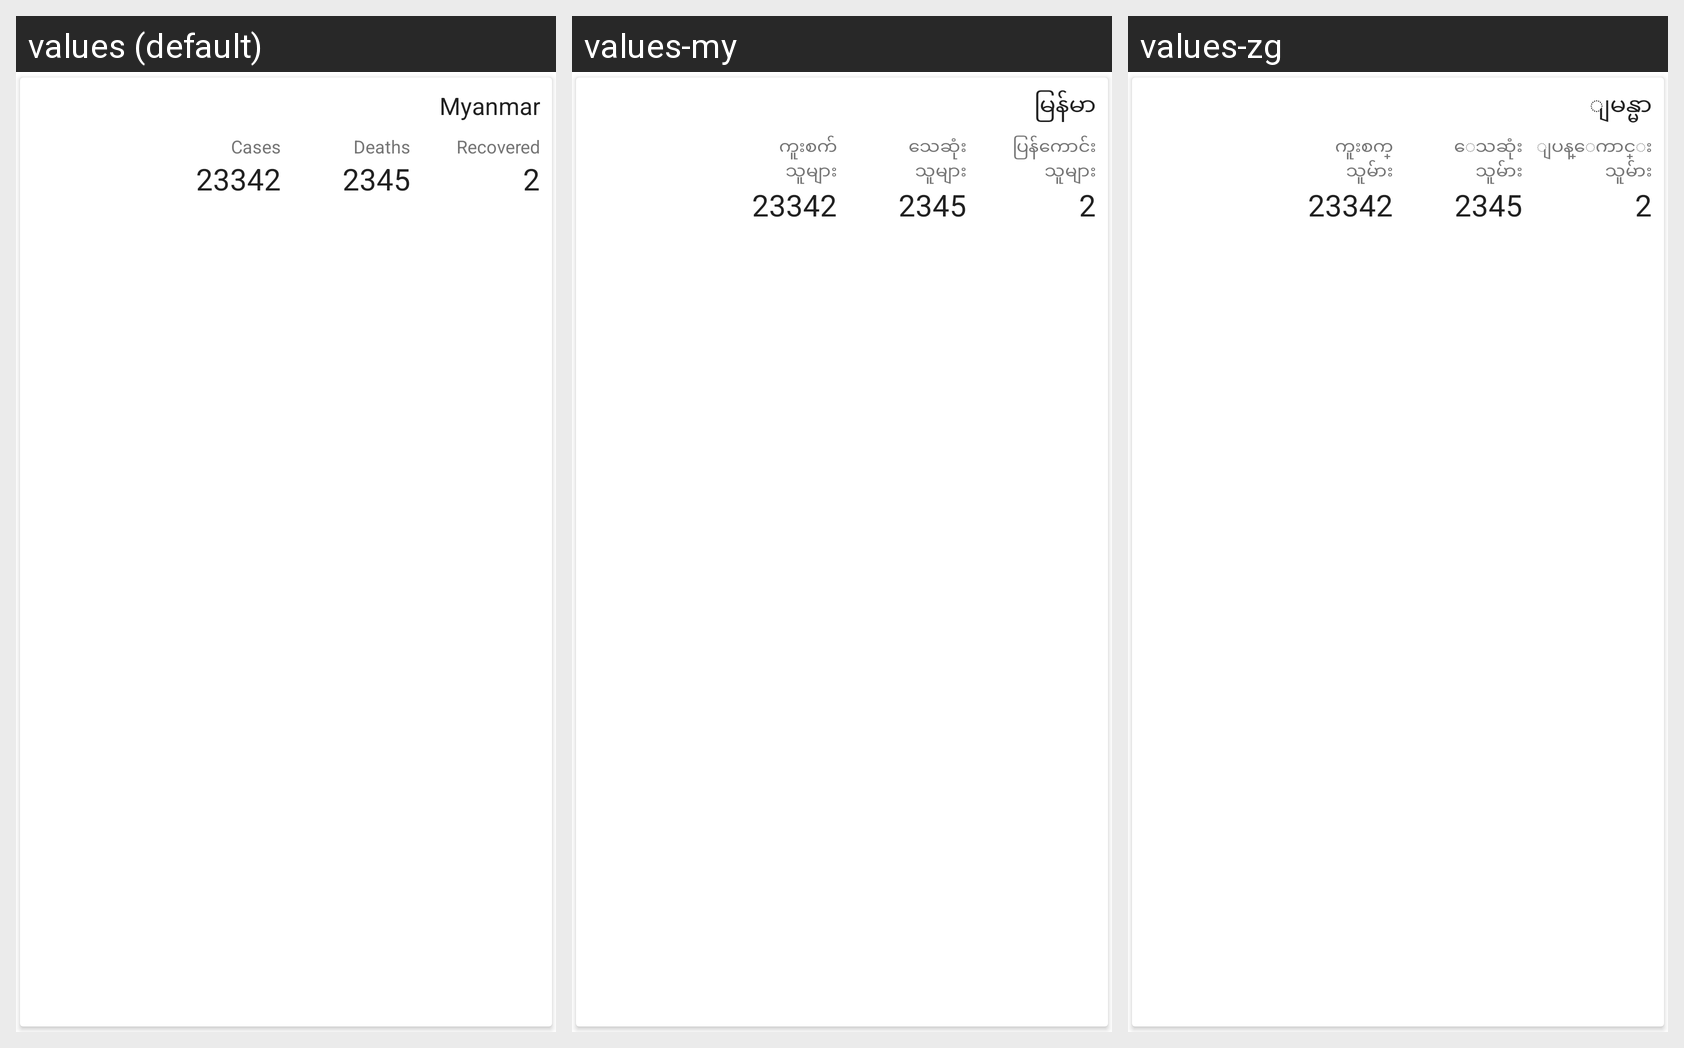

The Android screen below is rendered under several locales of the same app. Produce the string resources it draws, with the default and per-locale values.
Android screen res/layout/country_item_view.xml rendered under 3 locales, left to right: values (default), values-my, values-zg. Device: Nexus 5 (rendered at 1080×1920; each locale shown at half size, 540×960, under a caption strip naming it); theme AppTheme.
Strings drawn on this screen, with the default value and each locale's value (text and hints the layout hard-codes appear in the picture but are not listed):

app_country_myanmar
  values: Myanmar
  values-my: မြန်မာ
  values-zg: ျမန္မာ

app_cases
  values: Cases
  values-my: ကူးစက်
      သူများ
  values-zg: ကူးစက္
      သူမ်ား

app_deaths
  values: Deaths
  values-my: သေဆုံး
      သူများ
  values-zg: ေသဆုံး
      သူမ်ား

app_recovered
  values: Recovered
  values-my: ပြန်ကောင်း
      သူများ
  values-zg: ျပန္ေကာင္း
      သူမ်ား
